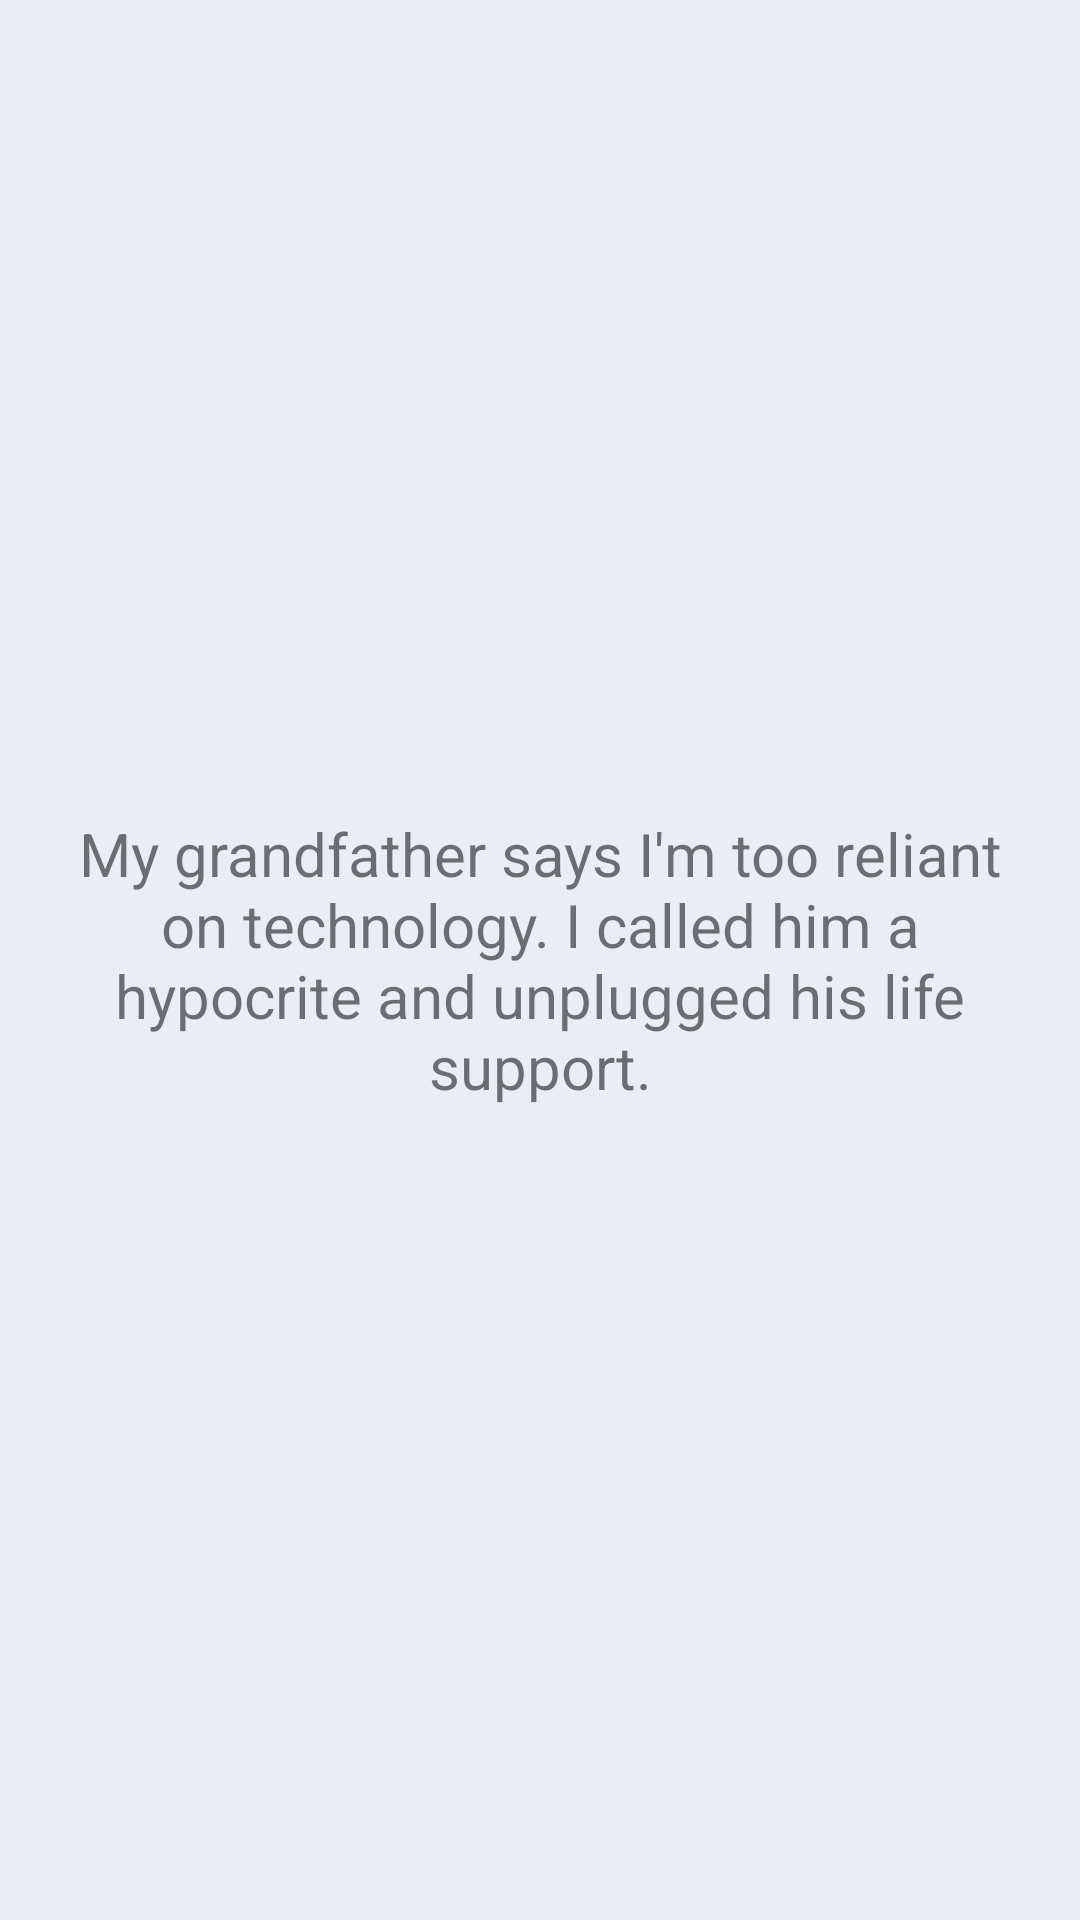

Layout XML and referenced resources for this Android screen:
<!-- AndroidManifest.xml: application theme AppTheme -->
<!-- res/layout/fragment_help.xml -->
<?xml version="1.0" encoding="utf-8"?>
<FrameLayout xmlns:android="http://schemas.android.com/apk/res/android"
    xmlns:tools="http://schemas.android.com/tools"
    android:layout_width="match_parent"
    android:layout_height="match_parent"
    android:background="@color/background"
    tools:context=".screens.help.HelpFragment">

    <TextView
        android:layout_width="match_parent"
        android:layout_height="match_parent"
        android:gravity="center"
        android:padding="20dp"
        android:text="@string/joke2"
        android:textSize="20sp" />

</FrameLayout>
<!-- resources referenced by this layout -->
<resources>
  <color name="background">#eaeef4</color>
  <string name="joke2">My grandfather says I\'m too reliant on technology. I called him a hypocrite and unplugged his life support.</string>
  <style name="AppTheme" parent="Theme.MaterialComponents.DayNight.NoActionBar">
          
          <item name="colorPrimary">@color/colorPrimary</item>
          <item name="colorPrimaryDark">@color/colorPrimaryDark</item>
          <item name="colorAccent">@color/colorAccent</item>
      </style>
  <color name="colorPrimary">#577979</color>
  <color name="colorPrimaryDark">#577979</color>
  <color name="colorAccent">#577979</color>
</resources>
